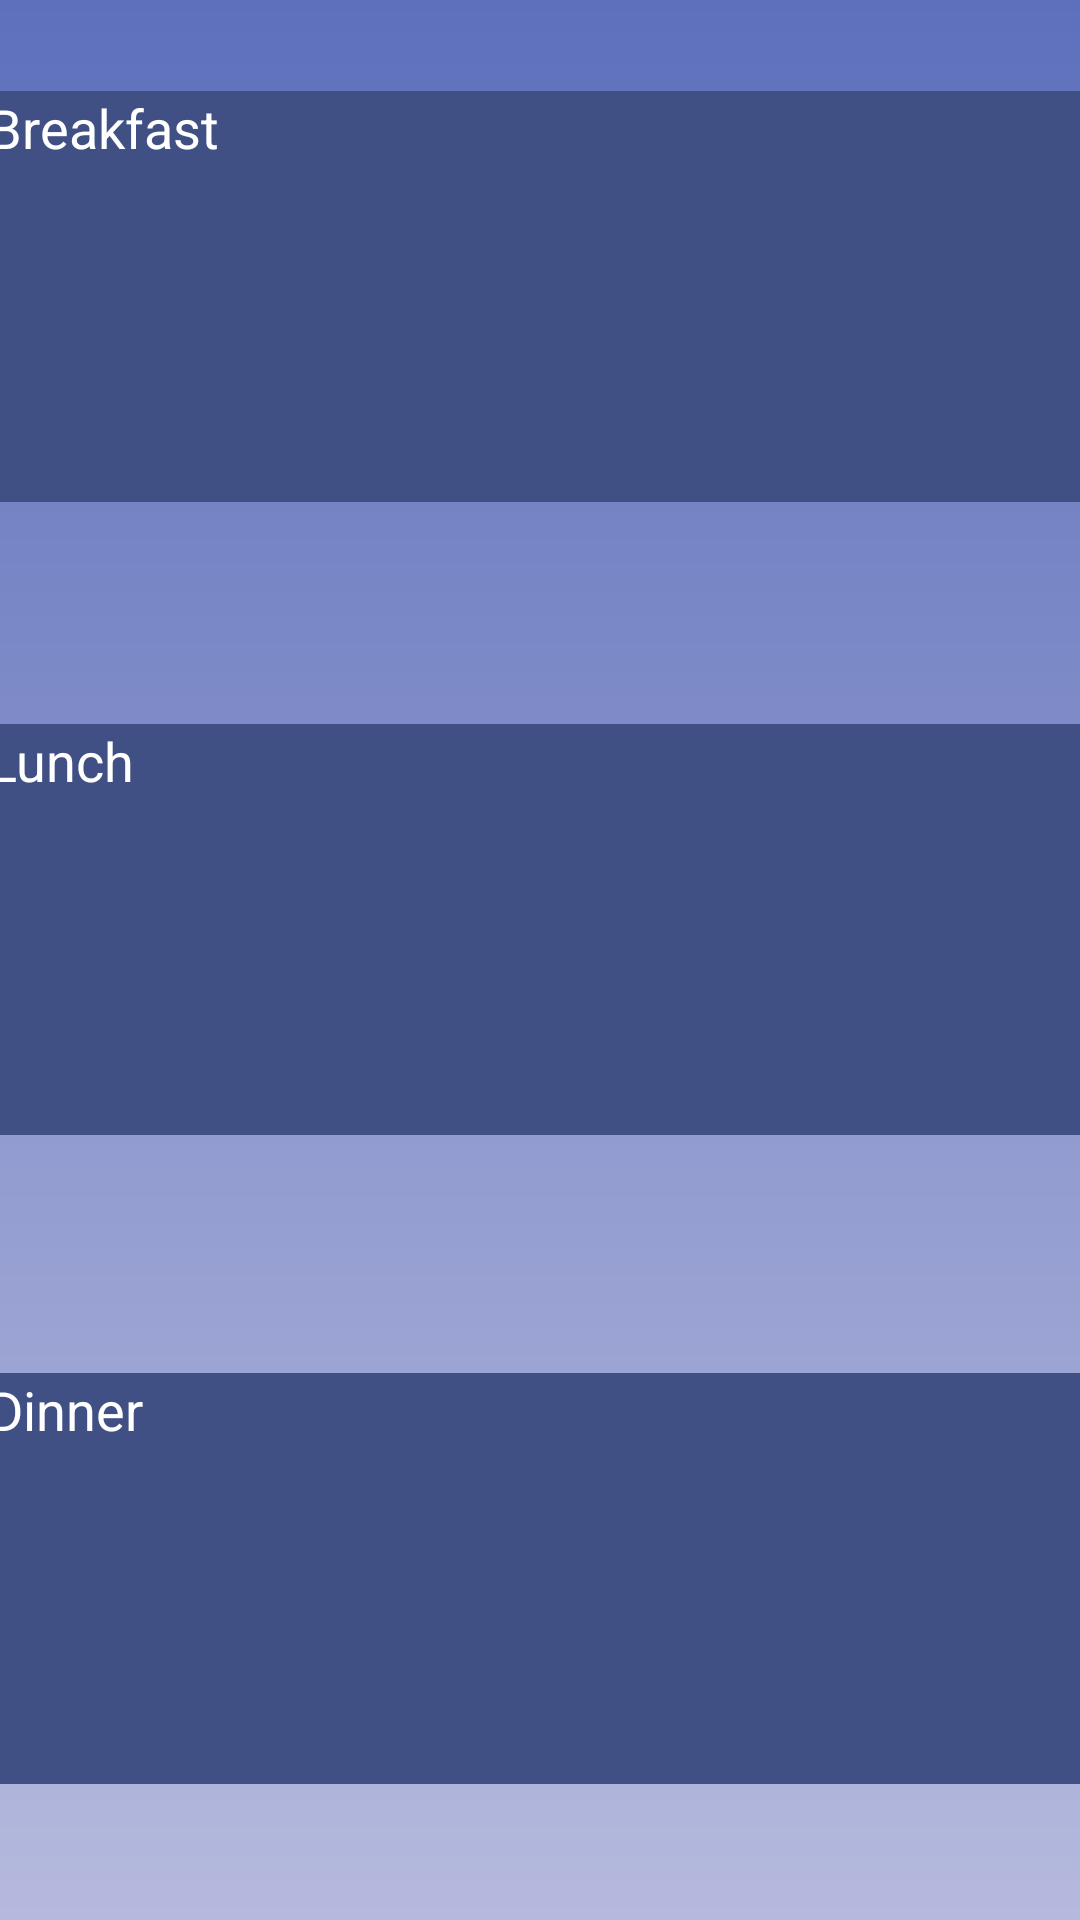

This screen was rendered from an Android layout file. Write that file and the resources it references.
<!-- AndroidManifest.xml: application theme AppTheme -->
<!-- res/layout/frag1_layout.xml -->
<?xml version="1.0" encoding="utf-8"?>
<androidx.constraintlayout.widget.ConstraintLayout
    xmlns:android="http://schemas.android.com/apk/res/android"
    xmlns:app="http://schemas.android.com/apk/res-auto"
    xmlns:tools="http://schemas.android.com/tools"
    android:layout_width="match_parent"
    android:layout_height="match_parent"
    android:background="@drawable/gradient"
    tools:context=".mealPlan">


    <TextView
        android:id="@+id/sundayBreakfast"
        android:layout_width="372dp"
        android:layout_height="137dp"
        android:background="#405084"
        android:text="Breakfast"
        android:textColor="#fff"
        android:textSize="18sp"
        app:layout_constraintBottom_toBottomOf="parent"
        app:layout_constraintEnd_toEndOf="parent"
        app:layout_constraintHorizontal_bias="0.384"
        app:layout_constraintStart_toStartOf="parent"
        app:layout_constraintTop_toTopOf="parent"
        app:layout_constraintVertical_bias="0.06" />

    <TextView
        android:id="@+id/sundayLunch"
        android:layout_width="372dp"
        android:layout_height="137dp"
        android:background="#405084"
        android:text="Lunch"
        android:textColor="#fff"
        android:textSize="18sp"
        app:layout_constraintBottom_toBottomOf="parent"
        app:layout_constraintEnd_toEndOf="parent"
        app:layout_constraintHorizontal_bias="0.384"
        app:layout_constraintStart_toStartOf="parent"
        app:layout_constraintTop_toTopOf="parent"
        app:layout_constraintVertical_bias="0.48000002" />

    <TextView
        android:id="@+id/sundayDinner"
        android:layout_width="372dp"
        android:layout_height="137dp"
        android:background="#405084"
        android:text="Dinner"
        android:textColor="#fff"
        android:textSize="18sp"
        app:layout_constraintBottom_toBottomOf="parent"
        app:layout_constraintEnd_toEndOf="parent"
        app:layout_constraintHorizontal_bias="0.384"
        app:layout_constraintStart_toStartOf="parent"
        app:layout_constraintTop_toTopOf="parent"
        app:layout_constraintVertical_bias="0.90999997" />
</androidx.constraintlayout.widget.ConstraintLayout>
<!-- resources referenced by this layout -->
<resources>
  <!-- drawable gradient (drawable) -->
  <?xml version="1.0" encoding="utf-8"?>
  <shape android:shape="rectangle"
      xmlns:android="http://schemas.android.com/apk/res/android">
      <gradient
          android:startColor="#B5B9DD"
          android:endColor="#5E70BC"
          android:angle="90"
          />
  
      ></shape>
  <style name="AppTheme" parent="Theme.AppCompat.Light.DarkActionBar">
          
          <item name="colorPrimary">#424E8F</item>
          <item name="colorPrimaryDark">#243063</item>
          <item name="colorAccent">#FFD09D</item>
      </style>
</resources>
